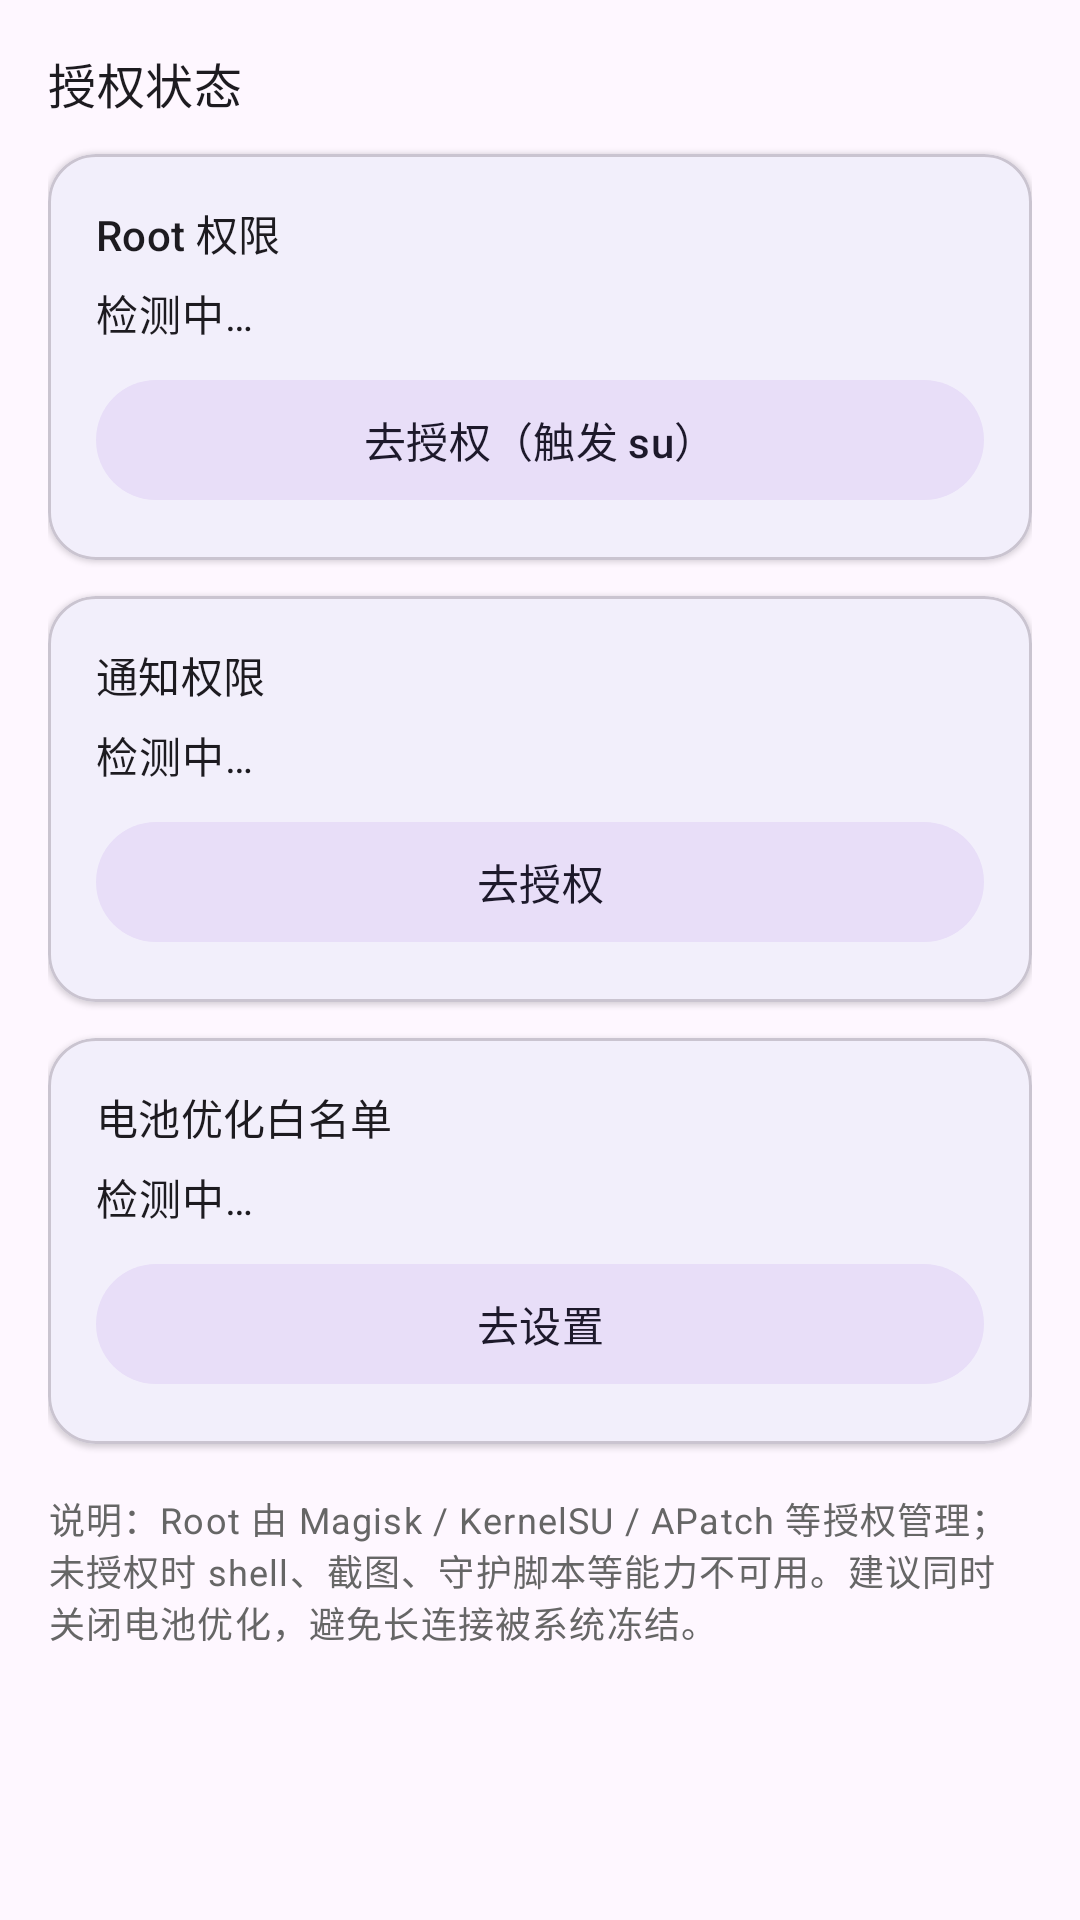

Android layout source for this screen:
<!-- AndroidManifest.xml: application theme Theme.RemoteAgent -->
<!-- res/layout/fragment_permissions.xml -->
<?xml version="1.0" encoding="utf-8"?>
<androidx.core.widget.NestedScrollView xmlns:android="http://schemas.android.com/apk/res/android"
    xmlns:app="http://schemas.android.com/apk/res-auto"
    android:layout_width="match_parent"
    android:layout_height="match_parent"
    android:fillViewport="true">

    <LinearLayout
        android:layout_width="match_parent"
        android:layout_height="wrap_content"
        android:orientation="vertical"
        android:padding="16dp">

        <TextView
            android:layout_width="wrap_content"
            android:layout_height="wrap_content"
            android:text="授权状态"
            android:textAppearance="?attr/textAppearanceTitleMedium" />

        
        <com.google.android.material.card.MaterialCardView
            android:layout_width="match_parent"
            android:layout_height="wrap_content"
            android:layout_marginTop="12dp"
            app:cardCornerRadius="16dp"
            app:cardElevation="1dp">

            <LinearLayout
                android:layout_width="match_parent"
                android:layout_height="wrap_content"
                android:orientation="vertical"
                android:padding="16dp">

                <TextView
                    android:layout_width="wrap_content"
                    android:layout_height="wrap_content"
                    android:text="Root 权限"
                    android:textAppearance="?attr/textAppearanceTitleSmall" />

                <TextView
                    android:id="@+id/tv_root_status"
                    android:layout_width="match_parent"
                    android:layout_height="wrap_content"
                    android:layout_marginTop="6dp"
                    android:text="检测中…"
                    android:textAppearance="?attr/textAppearanceBodyMedium" />

                <com.google.android.material.button.MaterialButton
                    android:id="@+id/btn_root_request"
                    style="@style/Widget.Material3.Button.TonalButton"
                    android:layout_width="match_parent"
                    android:layout_height="wrap_content"
                    android:layout_marginTop="8dp"
                    android:text="去授权（触发 su）" />
            </LinearLayout>
        </com.google.android.material.card.MaterialCardView>

        
        <com.google.android.material.card.MaterialCardView
            android:layout_width="match_parent"
            android:layout_height="wrap_content"
            android:layout_marginTop="12dp"
            app:cardCornerRadius="16dp"
            app:cardElevation="1dp">

            <LinearLayout
                android:layout_width="match_parent"
                android:layout_height="wrap_content"
                android:orientation="vertical"
                android:padding="16dp">

                <TextView
                    android:layout_width="wrap_content"
                    android:layout_height="wrap_content"
                    android:text="通知权限"
                    android:textAppearance="?attr/textAppearanceTitleSmall" />

                <TextView
                    android:id="@+id/tv_notif_status"
                    android:layout_width="match_parent"
                    android:layout_height="wrap_content"
                    android:layout_marginTop="6dp"
                    android:text="检测中…"
                    android:textAppearance="?attr/textAppearanceBodyMedium" />

                <com.google.android.material.button.MaterialButton
                    android:id="@+id/btn_notif"
                    style="@style/Widget.Material3.Button.TonalButton"
                    android:layout_width="match_parent"
                    android:layout_height="wrap_content"
                    android:layout_marginTop="8dp"
                    android:text="去授权" />
            </LinearLayout>
        </com.google.android.material.card.MaterialCardView>

        
        <com.google.android.material.card.MaterialCardView
            android:layout_width="match_parent"
            android:layout_height="wrap_content"
            android:layout_marginTop="12dp"
            app:cardCornerRadius="16dp"
            app:cardElevation="1dp">

            <LinearLayout
                android:layout_width="match_parent"
                android:layout_height="wrap_content"
                android:orientation="vertical"
                android:padding="16dp">

                <TextView
                    android:layout_width="wrap_content"
                    android:layout_height="wrap_content"
                    android:text="电池优化白名单"
                    android:textAppearance="?attr/textAppearanceTitleSmall" />

                <TextView
                    android:id="@+id/tv_battery_status"
                    android:layout_width="match_parent"
                    android:layout_height="wrap_content"
                    android:layout_marginTop="6dp"
                    android:text="检测中…"
                    android:textAppearance="?attr/textAppearanceBodyMedium" />

                <com.google.android.material.button.MaterialButton
                    android:id="@+id/btn_battery"
                    style="@style/Widget.Material3.Button.TonalButton"
                    android:layout_width="match_parent"
                    android:layout_height="wrap_content"
                    android:layout_marginTop="8dp"
                    android:text="去设置" />
            </LinearLayout>
        </com.google.android.material.card.MaterialCardView>

        <TextView
            android:layout_width="match_parent"
            android:layout_height="wrap_content"
            android:layout_marginTop="16dp"
            android:text="说明：Root 由 Magisk / KernelSU / APatch 等授权管理；未授权时 shell、截图、守护脚本等能力不可用。建议同时关闭电池优化，避免长连接被系统冻结。"
            android:textAppearance="?attr/textAppearanceBodySmall"
            android:textColor="@color/muted" />

    </LinearLayout>
</androidx.core.widget.NestedScrollView>
<!-- resources referenced by this layout -->
<resources>
  <color name="muted">#666666</color>
  <style name="Theme.RemoteAgent" parent="Theme.Material3.DayNight.NoActionBar">
          <item name="colorPrimary">@color/brand</item>
          <item name="colorPrimaryContainer">@color/brand_container</item>
          <item name="android:statusBarColor">?attr/colorPrimary</item>
      </style>
  <color name="brand">#1565C0</color>
  <color name="brand_container">#D6E4FF</color>
</resources>
